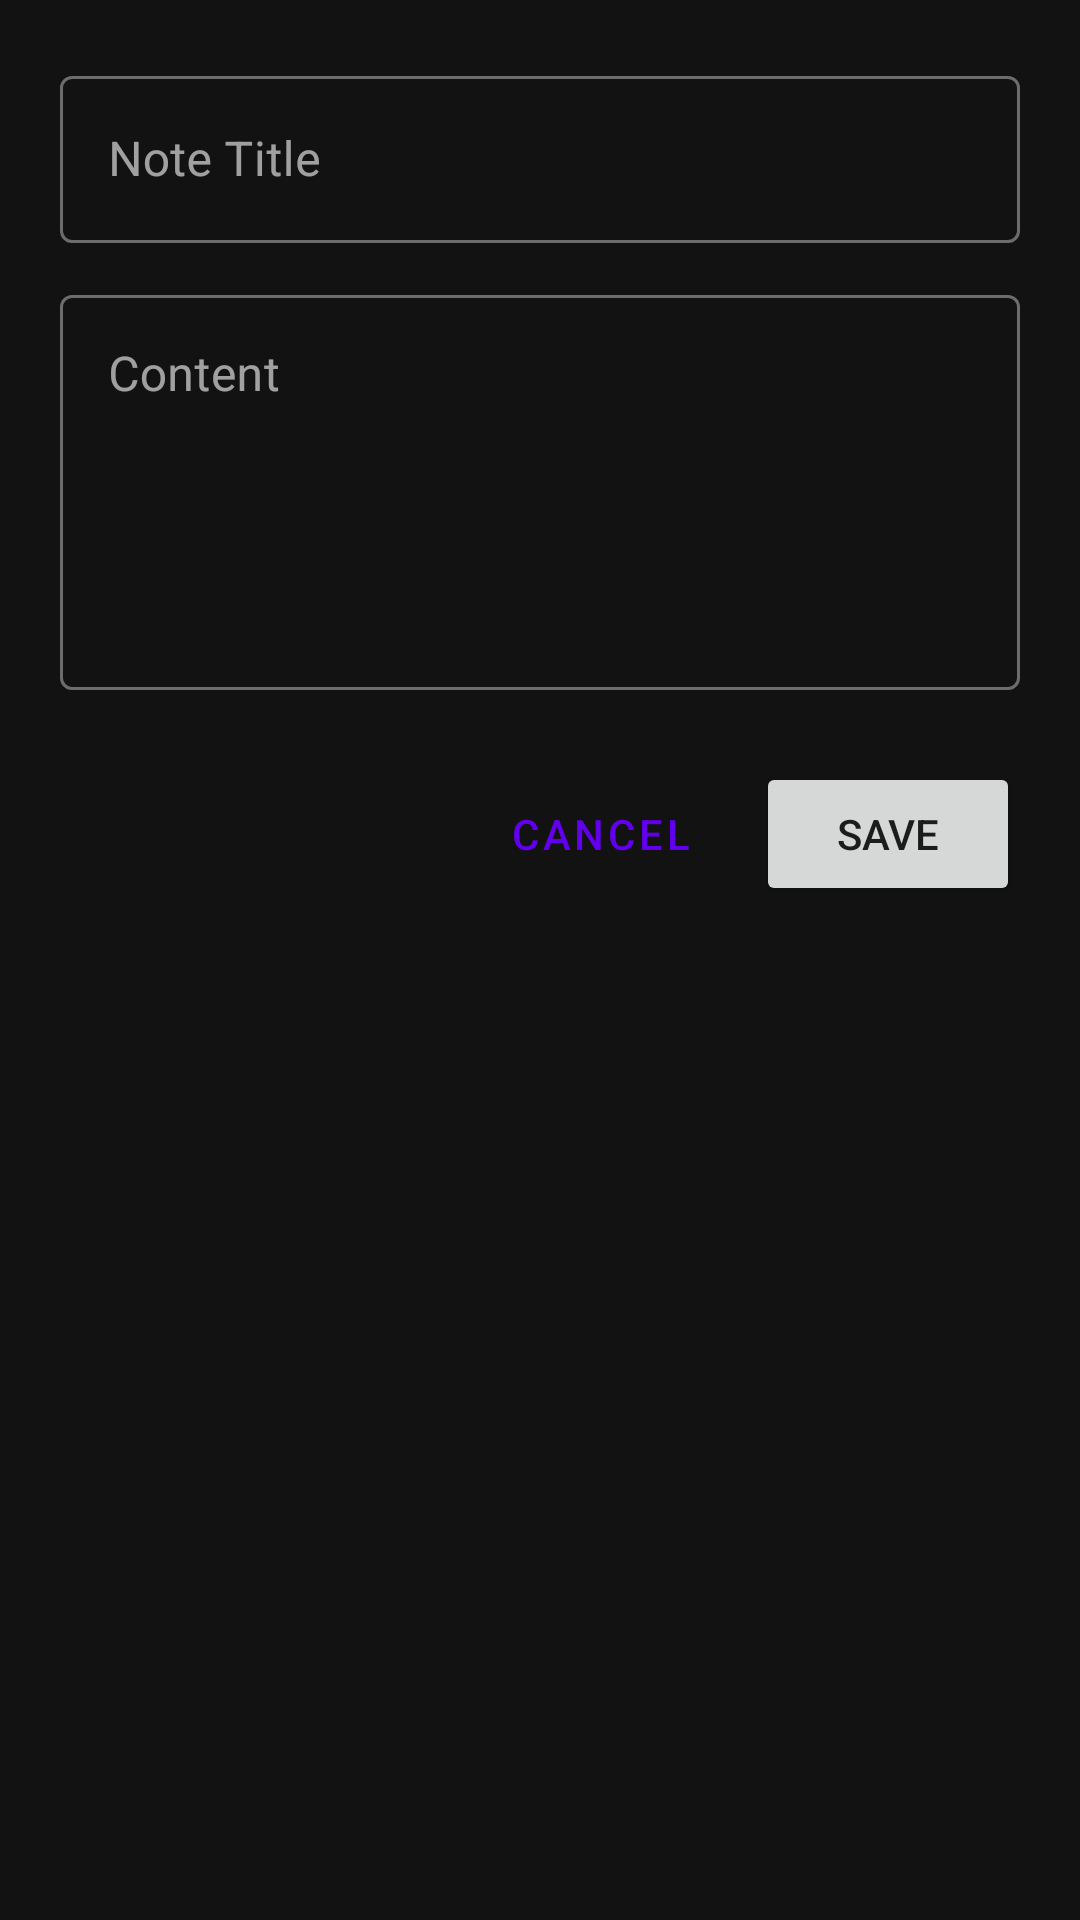

Android layout source for this screen:
<!-- AndroidManifest.xml: application theme Theme.NanamyLauncher -->
<!-- res/layout/dialog_edit_note.xml -->
<?xml version="1.0" encoding="utf-8"?>
<LinearLayout xmlns:android="http://schemas.android.com/apk/res/android"
    android:layout_width="match_parent"
    android:layout_height="wrap_content"
    android:orientation="vertical"
    android:padding="20dp"
    android:background="#121212">

    <com.google.android.material.textfield.TextInputLayout
        android:id="@+id/tilNoteTitle"
        android:layout_width="match_parent"
        android:layout_height="wrap_content"
        android:hint="Note Title"
        style="@style/Widget.MaterialComponents.TextInputLayout.OutlinedBox">
        <com.google.android.material.textfield.TextInputEditText
            android:id="@+id/etNoteTitle"
            android:layout_width="match_parent"
            android:layout_height="wrap_content"
            android:textColor="#FFFFFF" />
    </com.google.android.material.textfield.TextInputLayout>

    <com.google.android.material.textfield.TextInputLayout
        android:id="@+id/tilNoteContent"
        android:layout_width="match_parent"
        android:layout_height="wrap_content"
        android:layout_marginTop="12dp"
        android:hint="Content"
        style="@style/Widget.MaterialComponents.TextInputLayout.OutlinedBox">
        <com.google.android.material.textfield.TextInputEditText
            android:id="@+id/etNoteContent"
            android:layout_width="match_parent"
            android:layout_height="wrap_content"
            android:minLines="5"
            android:gravity="top"
            android:textColor="#FFFFFF" />
    </com.google.android.material.textfield.TextInputLayout>

    <LinearLayout
        android:layout_width="match_parent"
        android:layout_height="wrap_content"
        android:orientation="horizontal"
        android:layout_marginTop="24dp">

        <Button
            android:id="@+id/btnDeleteNote"
            style="@style/Widget.MaterialComponents.Button.TextButton"
            android:layout_width="wrap_content"
            android:layout_height="wrap_content"
            android:text="Delete"
            android:textColor="#FF5252"
            android:visibility="gone" />

        <View android:layout_width="0dp" android:layout_height="0dp" android:layout_weight="1" />

        <Button
            android:id="@+id/btnCancelNote"
            style="@style/Widget.MaterialComponents.Button.TextButton"
            android:layout_width="wrap_content"
            android:layout_height="wrap_content"
            android:text="Cancel" />

        <Button
            android:id="@+id/btnSaveNote"
            android:layout_width="wrap_content"
            android:layout_height="wrap_content"
            android:text="Save"
            android:layout_marginStart="8dp" />
    </LinearLayout>

</LinearLayout>
<!-- resources referenced by this layout -->
<resources>
  <style name="Theme.NanamyLauncher" parent="Theme.MaterialComponents.DayNight.NoActionBar">
          
          <item name="colorPrimary">@color/purple_500</item>
          <item name="colorPrimaryVariant">@color/purple_700</item>
          <item name="colorOnPrimary">@color/white</item>
          
          <item name="colorSecondary">@color/teal_200</item>
          <item name="colorSecondaryVariant">@color/teal_700</item>
          <item name="colorOnSecondary">@color/black</item>
          
          <item name="android:statusBarColor">@color/black</item>
  
          
          <item name="android:defaultFocusHighlightEnabled">false</item>
  
          
          <item name="android:backgroundDimEnabled">false</item>
  
          
          <item name="android:windowBackground">@color/black</item>
          <item name="colorSurface">#121212</item>
          <item name="colorOnSurface">@color/white</item>
  
          
      </style>
  <!-- not gathered from this repository: default colours our renderer supplied (Android Studio template values) -->
  <color name="purple_500">#FF6200EE</color>
  <color name="purple_700">#FF3700B3</color>
  <color name="teal_200">#FF03DAC5</color>
  <color name="teal_700">#FF018786</color>
  <color name="black">#FF000000</color>
  <color name="white">#FFFFFFFF</color>
</resources>
